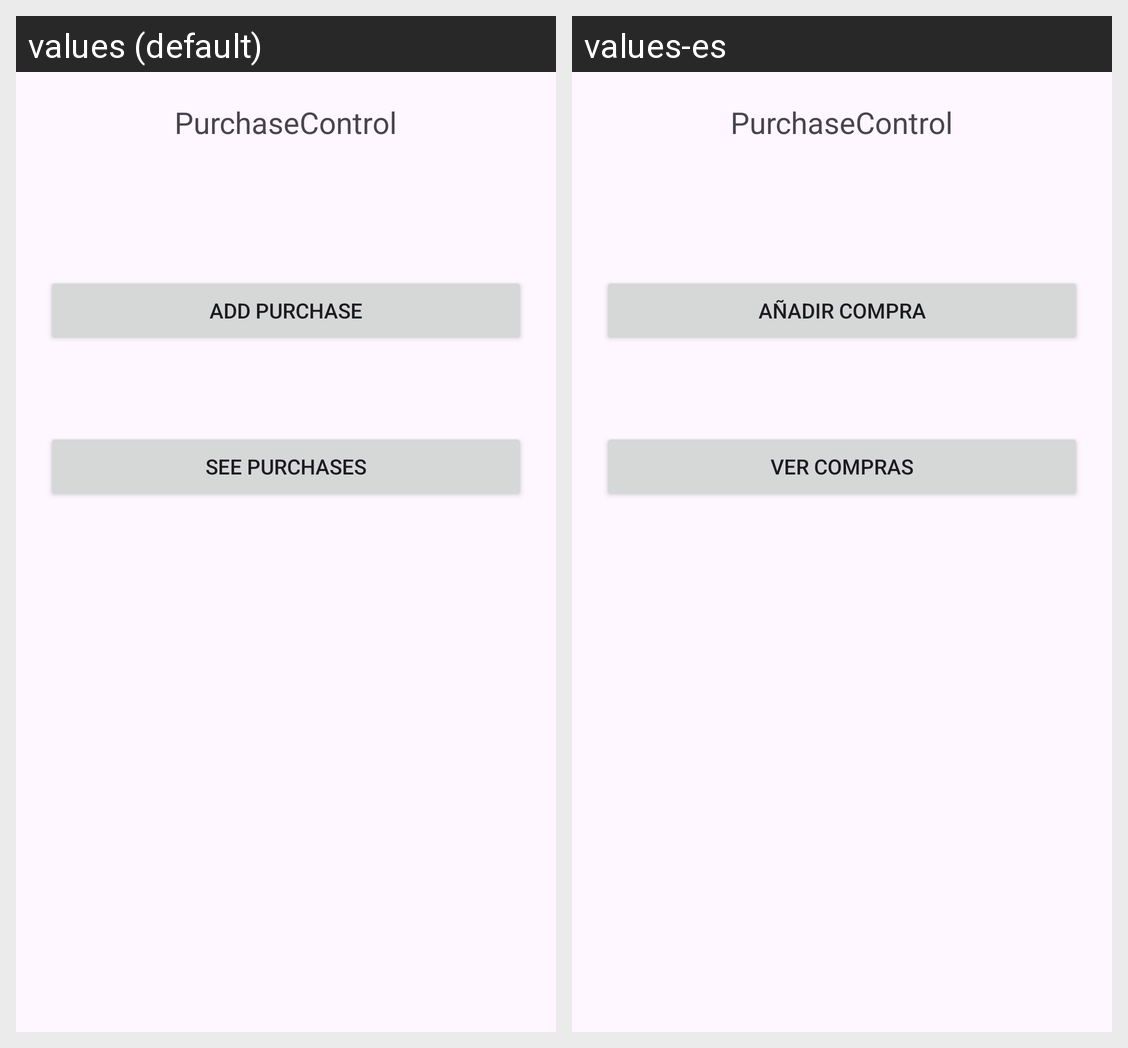

This grid shows one Android layout under two languages. Give, for every string resource on the screen, its name, the default text and each shown locale's text.
Android screen res/layout/activity_main.xml rendered under 2 locales, left to right: values (default), values-es. Device: Nexus 5 (rendered at 1080×1920; each locale shown at half size, 540×960, under a caption strip naming it); theme Theme.PurchaseControl.
Strings drawn on this screen, with the default value and each locale's value (text and hints the layout hard-codes, and strings that could not be matched under every locale, appear in the picture but are not listed):

app_name
  values: PurchaseControl
  values-es: PurchaseControl

txt_btnForm
  values: Add purchase
  values-es: añadir compra

txt_btnList
  values: See purchases
  values-es: Ver compras
